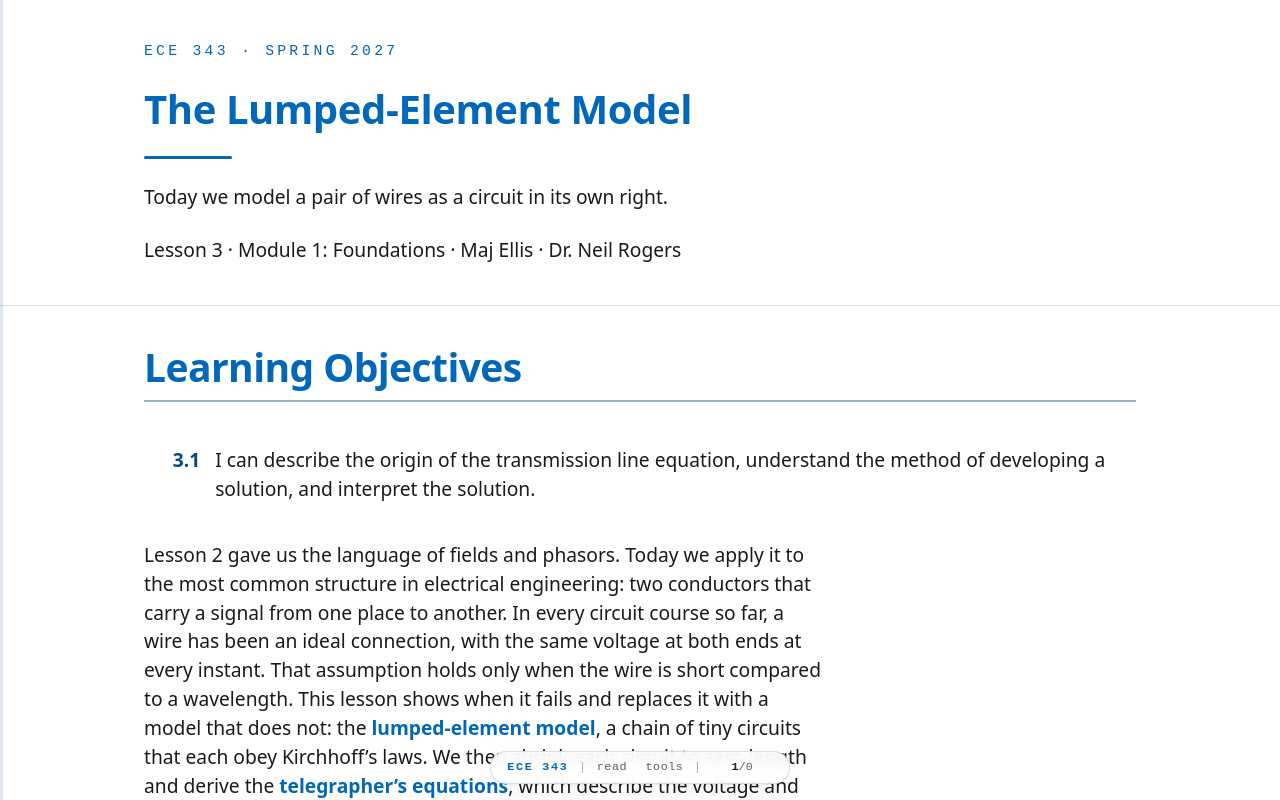

repository: livethisdream/ece343 · page: module01/L03-lumped-element-model/index.html · generator: jekyll

---
frame_view: true
---

# L3 - The Lumped-Element Model

::::{frame}
:class: title-frame

<div class="course-mark">ECE 343 · Spring 2027</div>

<h1 class="frame-title">The Lumped-Element Model</h1>

<div class="title-rule"></div>

Today we model a pair of wires as a circuit in its own right.

Lesson 3 · Module 1: Foundations · Maj Ellis · Dr. Neil Rogers
::::

::::{frame} Learning Objectives

<ol class="lo-list" style="--module: '3'">
  <li>I can describe the origin of the transmission line equation, understand the method of developing a solution, and interpret the solution.</li>
</ol>

:::{depth}
Lesson 2 gave us the language of fields and phasors. Today we apply it to the
most common structure in electrical engineering: two conductors that carry a
signal from one place to another. In every circuit course so far, a wire has
been an ideal connection, with the same voltage at both ends at every instant.
That assumption holds only when the wire is short compared to a wavelength.
This lesson shows when it fails and replaces it with a model that does not:
the **lumped-element model**, a chain of tiny circuits that each obey
Kirchhoff's laws. We then shrink each circuit to zero length and derive the
**telegrapher's equations**, which describe the voltage and current at every
point on the line, and the rest of Module 1 solves them.
:::
::::

::::{frame} Where We Were
:::{present}
**Lesson 2: phasors.** A sinusoid is the real part of a phasor times $e^{j\omega t}$:

$$v(t) = \text{Re}\left[\widetilde{V} e^{j\omega t}\right]$$

**Wavelength** is the distance a wave travels in one period:

$$\lambda = \frac{v_p}{f}$$
:::

Lesson 2 established two tools we need today. A phasor $\widetilde{V}$
carries the amplitude and phase of a sinusoid, and multiplying by
$e^{j\omega t}$ and taking the real part recovers the signal in time. A wave
that moves at phase velocity $v_p$ covers one wavelength $\lambda$ in one
period, so $\lambda = v_p/f$. In free space $v_p = c = 3 \times 10^8$ m/s. In
a cable the wave moves slower, because a dielectric fills the space around the
conductors; in RG-58 coaxial cable it moves at about two-thirds of $c$, or
$2 \times 10^8$ m/s. We use that number throughout this lesson.
::::

::::{frame} What a Transmission Line Is
:::{present}
- A **transmission line** is a structure that guides an electromagnetic signal or power from one place to another.
- Two conductors, separated by a dielectric, carry the signal and its return.
:::
:::{present}
<img src="../../viz/img/L03-line-types.svg"
     alt="Cross sections of a coaxial cable, a two-wire line, and a microstrip line"
     style="max-width: 620px; width: 100%; display: block; margin: 0 auto;">
:::

A **transmission line** is a structure intended to transport electromagnetic
signals or power. The three cross sections above are the ones you will see most
often. **Coaxial cable** puts one conductor of radius $a$ inside a cylindrical
shield of radius $b$, with a dielectric between them; it connects nearly every
piece of RF test equipment you will use, including the network analyzer in the
Lesson 15 lab. A **two-wire line** holds two parallel wires a distance $D$
apart; older television antenna lead and twisted-pair Ethernet cable are both
two-wire lines. **Microstrip** places a metal strip of width $W$ on a
dielectric substrate of thickness $h$ above a ground plane, and it is how
signals move across a printed circuit board.

Each one has two conductors. The current flows out along one and returns along
the other, and the voltage between them is the signal. The geometry differs,
but the same model describes all three, which is why we can develop it once and
apply it everywhere.
::::

::::{frame} Electrical Length
:::{present}
- Physical length $\ell$ matters only as a fraction of a wavelength, $\ell/\lambda$.
- Phase delay from one end to the other:

$$\Delta\phi = 2\pi \frac{\ell}{\lambda}$$
:::
:::{present}
<img src="../../viz/img/L03-electrical-length.svg"
     alt="Voltage along a line at one instant: nearly constant on a line one-twentieth of a wavelength long, and a cosine with one and a half cycles on a line 1.5 wavelengths long"
     style="max-width: 620px; width: 100%; display: block; margin: 0 auto;">
:::

A signal launched at the source takes time to reach the load. In that time the
source keeps changing, so at any one instant the voltage at the two ends of the
line differs. What matters is not the length in meters but the **electrical
length**, the length measured in wavelengths. A line of length $\ell$ delays
the signal by a phase of $\Delta\phi = 2\pi\ell/\lambda$, or $360^\circ$ for
every wavelength.

The figure shows the voltage along two lines at the same instant. On a line
$\lambda/20$ long, the phase delay is $18^\circ$. At the instant shown, with the
source at its peak, the voltage at the load is within 5% of the voltage at the
source, because $\cos 18^\circ = 0.95$. On a line $1.5\lambda$ long, the
voltage completes one and a half cycles between the two ends, and the source
and load are $180^\circ$ out of phase.
::::

::::{frame} When Circuit Theory Holds
:::{present}
**Rule of thumb:** treat a connection as an ideal wire only when

$$\ell < \frac{\lambda}{10}$$

Longer than that, the phase delay exceeds $36^\circ$, and we need the transmission line model.
:::

Kirchhoff's voltage law assumes that a wire has the same voltage everywhere
along it at a given instant. The electrical-length figure shows exactly when
that assumption is safe. As a **rule of thumb**, a connection shorter than
$\lambda/10$ behaves as an ideal wire, because the phase changes by less than
$36^\circ$ from one end to the other. Some designers use the stricter
$\lambda/20$; the cutoff is a judgment, not a law. Beyond it, the voltage
varies along the line at each instant, and the line becomes a circuit element
with its own behavior.

The same cable can be either. Whether a connection is "just a wire" depends on
the frequency of the signal it carries, not on the connection itself.
::::

::::{frame} A Power Line and a Cable
:class: viz-frame

:::{present}
<iframe src="../../viz/electrical-length.html"
        width="100%" height="471"
        style="border: 1px solid #cddce9; border-radius: 6px;"
        loading="lazy"
        title="Voltage along a 60 Hz power line and a 1 GHz coaxial cable at one instant, with the phase at each end"
        data-autosize>
</iframe>
:::

The widget shows the voltage along a matched line at one instant, and the dials
show the phase of the voltage at the source and at the load. Start with the
**60 Hz power line**. At 60 Hz the wavelength on an overhead line is
$\lambda = c/f = 5000$ km, so a 100 km line is $0.02\lambda$ long, and the load
lags the source by only $7.2^\circ$. The whole line rises and falls together,
which is why a power engineer can treat it as a pair of wires. Drag the length
out to 1000 km, the length of the longest lines in service: the line reaches
$\lambda/5$ and $72^\circ$, and at that scale power engineers do use the
transmission line model. Now switch to the **1 GHz coaxial cable**. The
wavelength in the cable is 20 cm, so 1.1 m of cable holds five and a half
wavelengths, the load lags the source by $1980^\circ$, and at this instant the
two ends are $180^\circ$ out of phase. The two systems obey the same physics;
only the frequency, and so the wavelength, changed. Use the sliders to find the
frequency at which a 1 m cable crosses $\lambda/10$.
::::

::::{frame} Worked Example: 2 m of RG-58
:::{present}
| Frequency | $\lambda$ in the cable | $\ell/\lambda$ | Model |
| :-- | :-- | :-- | :-- |
| 1 kHz | 200 km | $1 \times 10^{-5}$ | ideal wire |
| 10 MHz | 20 m | 0.1 | borderline |
| 100 MHz | 2 m | 1 | transmission line |
| 2.4 GHz | 8.3 cm | 24 | transmission line |
:::

:::{admonition} Worked example — one cable, four frequencies
:class: tip
A 2 m length of RG-58 coaxial cable carries a signal at $v_p = 2 \times 10^8$
m/s. The wavelength in the cable at each frequency is $\lambda = v_p/f$:

$$\lambda_{1\ \text{kHz}} = \frac{2 \times 10^8}{10^3} = 200\ \text{km}, \qquad \lambda_{100\ \text{MHz}} = \frac{2 \times 10^8}{10^8} = 2\ \text{m}$$

At 1 kHz the cable is a hundred-thousandth of a wavelength, and circuit theory
describes it exactly. At 10 MHz it reaches $\lambda/10$, the edge of the rule
of thumb. At 100 MHz it is one full wavelength long, and the voltage at the far
end lags the source by a full cycle. At 2.4 GHz, the Wi-Fi band, the cable
holds 24 wavelengths, and the signal at the load is 24 periods behind the
source. The delay in time is the same at every frequency:

$$\tau = \frac{\ell}{v_p} = \frac{2}{2 \times 10^8} = 10\ \text{ns}$$

What changes is how many periods fit inside that 10 ns.
:::
::::

::::{frame} Source, Line, and Load
:::{present}
<img src="../../viz/img/L03-two-port.svg"
     alt="A source with internal impedance connected through a transmission line of characteristic impedance Z0 to a load impedance ZL; the z axis runs from z equals minus ell at the source to z equals zero at the load"
     style="max-width: 620px; width: 100%; display: block; margin: 0 auto;">
:::
:::{present}
- The load sits at $z = 0$; the source at $z = -\ell$.
- The line connects two ports, and $Z_0$ describes it.
:::

Every problem in this chapter has the same three parts: a source with voltage
$V_s$ and internal impedance $Z_s$, a line of length $\ell$, and a load
impedance $Z_L$. The line is a **two-port**: it has an input pair of terminals
and an output pair, and what happens between them is what we want to model. We
place the load at $z = 0$ and the source at $z = -\ell$, so the positive $z$
direction points from the source toward the load. This convention matches the
textbook and every lesson that follows. The quantity $Z_0$ on the line is its
**characteristic impedance**, which Lesson 5 derives from the model we build
today.
::::

::::{frame} Cut the Line Into Short Sections
:::{present}
- Divide the line into sections of length $\Delta z$, each much shorter than a wavelength:

$$\Delta z \ll \lambda$$

- Each section is short enough for Kirchhoff's laws.
- Write Kirchhoff's laws for one section, then let $\Delta z \to 0$.
:::

Circuit theory fails on the whole line, but it still works on a short enough
piece of it. That observation is the entire method. We divide the line into
sections of length $\Delta z$, each one much shorter than a wavelength, so that
the voltage and current are effectively constant across each section. Within a
section, Kirchhoff's laws hold. The line is then a long chain of identical
small circuits, and each one hands its output to the next as its input. We
write Kirchhoff's laws for one section, then let the section shrink to zero
length, and the result describes every point on the line.

The question is what goes inside each section. A short piece of any two-conductor
line stores energy in the magnetic field around its current, stores energy in
the electric field between its conductors, and loses a little power in its
metal and its dielectric. Four circuit elements capture those four effects.
::::

::::{frame} The Lumped-Element Section
:::{present}
<img src="../../viz/img/L03-lumped-cell.svg"
     alt="One section of length delta z: series resistance R prime delta z and inductance L prime delta z along the top conductor, shunt conductance G prime delta z and capacitance C prime delta z between the conductors"
     style="max-width: 620px; width: 100%; display: block; margin: 0 auto;">
:::

The figure shows one section. Two elements sit **in series** along the
conductor, because they act on the current flowing down the line:
$R'\Delta z$ and $L'\Delta z$. Two elements sit **in shunt** between the
conductors, because they act on the voltage across the line: $G'\Delta z$ and
$C'\Delta z$. The primes mark **per-unit-length** quantities: $L'$ is
inductance per meter, so a section of length $\Delta z$ has inductance
$L'\Delta z$. Doubling the length of the section doubles every element in it,
which lets us take $\Delta z$ as small as we like.
::::

::::{frame} What Each Element Models
:::{present}
| Element | Units | Physical origin |
| :-- | :-- | :-- |
| $R'$ | $\Omega$/m | resistance of the metal conductors |
| $L'$ | H/m | magnetic field around the current |
| $G'$ | S/m | leakage current through the dielectric |
| $C'$ | F/m | electric field between the conductors |
:::

Each element comes from a physical effect in the line.

- $L'$ comes from the **magnetic field** that the current sets up around the
  conductors. That field stores energy, and an inductor is the circuit element
  that stores energy in a magnetic field.
- $C'$ comes from the **electric field** between the conductors. The two
  conductors carry equal and opposite charge along their length, which is
  exactly the arrangement of a capacitor.
- $R'$ comes from the finite conductivity of the **metal**. The current
  flowing down the conductors dissipates power, and at high frequency the
  current crowds toward the surface of the conductor, which raises $R'$ as
  frequency increases.
- $G'$ comes from the imperfect **dielectric**. A real insulator conducts a
  small current from one conductor to the other, and that leakage dissipates
  power.

$G'$ is not $1/R'$. The two describe different materials, in different
places, and they are independent.
::::

::::{frame} Typical Values: RG-58
:::{present}
| Parameter | Value |
| :-- | :-- |
| $L'$ | $259\ \text{nH/m}$ |
| $C'$ | $96.8\ \text{pF/m}$ |
| $R'$, $G'$ | small at low frequency |

A 2 m length carries $518\ \text{nH}$ and $194\ \text{pF}$ in total.
:::

The numbers above are the inductance and capacitance per meter of RG-58, a
common $50\ \Omega$ coaxial cable with a polyethylene dielectric. Lesson 6
computes both from the cable's dimensions, with formulas that Lessons 25 and 30
derive. A 2 m length holds a total of
$L'\ell = 259 \times 2 = 518\ \text{nH}$ and $C'\ell = 96.8 \times 2 = 194\ \text{pF}$.
At 1 kHz those values are negligible: the inductor's reactance is
$3.3\ \text{m}\Omega$, and the capacitor's is $820\ \text{k}\Omega$. At
100 MHz they are not: the inductor's reactance is $325\ \Omega$ and the
capacitor's is $8.2\ \Omega$, both comparable to the $50\ \Omega$ circuit
around them. The lumped model does not lump them into one inductor and
one capacitor, though; it spreads them evenly along the length, and that
distribution produces a traveling wave instead of a resonant circuit.
::::

::::{frame} Kirchhoff's Voltage Law on One Section
:::{present}
Going around the loop from the input terminals to the output terminals:

$$v(z,t) - R'\Delta z\ i(z,t) - L'\Delta z \frac{\partial i(z,t)}{\partial t} - v(z+\Delta z,t) = 0$$
:::

Now we apply Kirchhoff's voltage law to the section in the figure, keeping all
four elements so the result holds for a lossy line. Starting at the input, the
voltage $v(z,t)$ drops across the series resistance by $R'\Delta z\ i(z,t)$
and across the series inductance by $L'\Delta z\ \partial i/\partial t$. What
remains appears across the output terminals as $v(z+\Delta z,t)$. The partial
derivative appears because the current now depends on both position and time,
and the inductor responds only to its change in time.
::::

::::{frame} From the Voltage Law to a Derivative
:::{present}
$$\begin{aligned} v(z+\Delta z,t) - v(z,t) &= -R'\Delta z\ i(z,t) - L'\Delta z \frac{\partial i(z,t)}{\partial t} \\ \frac{v(z+\Delta z,t) - v(z,t)}{\Delta z} &= -R'\ i(z,t) - L' \frac{\partial i(z,t)}{\partial t} \\ \lim_{\Delta z \to 0} \frac{v(z+\Delta z,t) - v(z,t)}{\Delta z} &= \frac{\partial v(z,t)}{\partial z} \end{aligned}$$

$$-\frac{\partial v(z,t)}{\partial z} = R'\ i(z,t) + L' \frac{\partial i(z,t)}{\partial t}$$
:::

The equation for one section still depends on the arbitrary length
$\Delta z$. To remove it, we move the two voltages to the left side, so the
left side is the change in voltage across the section. Every element in the
section is proportional to $\Delta z$, so dividing both sides by $\Delta z$
leaves the per-unit-length parameters alone on the right. The left side is now
a difference quotient: the change in voltage divided by the distance over which
it changes.

Now we let the section shrink, $\Delta z \to 0$. The right side does not
depend on $\Delta z$, so it is unchanged. The left side becomes, by the
definition of the derivative, the partial derivative of $v$ with respect to
$z$. Moving the minus sign to the left gives the first equation. It says the
voltage falls along the line at a rate set by the current through the series
resistance and the rate of change of that current through the series
inductance.
::::

::::{frame} Kirchhoff's Current Law on One Section
:::{present}
At the node where the shunt elements connect:

$$i(z,t) - G'\Delta z\ v(z+\Delta z,t) - C'\Delta z \frac{\partial v(z+\Delta z,t)}{\partial t} - i(z+\Delta z,t) = 0$$
:::

Kirchhoff's current law applies at the node on the top conductor where the
shunt elements connect. The current $i(z,t)$ enters the node. Part of it leaks
through the conductance, $G'\Delta z\ v(z+\Delta z,t)$, part of it charges the
capacitance, $C'\Delta z\ \partial v/\partial t$, and the rest continues down
the line as $i(z+\Delta z,t)$. The shunt elements see the voltage at the
output terminals, $v(z+\Delta z,t)$, because the figure places them after the
series elements.
::::

::::{frame} From the Current Law to a Derivative
:::{present}
$$\begin{aligned} \frac{i(z+\Delta z,t) - i(z,t)}{\Delta z} &= -G'\ v(z+\Delta z,t) - C' \frac{\partial v(z+\Delta z,t)}{\partial t} \\ \lim_{\Delta z \to 0}: \quad v(z+\Delta z,t) &\to v(z,t) \end{aligned}$$

$$-\frac{\partial i(z,t)}{\partial z} = G'\ v(z,t) + C' \frac{\partial v(z,t)}{\partial t}$$
:::

The current law follows the same three steps. We move the two currents to the
left side, divide by $\Delta z$, and let $\Delta z \to 0$. The left side
becomes the partial derivative of $i$ with respect to $z$. The right side has
one more thing to resolve: the shunt elements see the voltage at
$z + \Delta z$, not at $z$. As the section shrinks, the two points merge, and
$v(z+\Delta z,t)$ becomes $v(z,t)$. So the choice of placing the shunt
elements after the series elements, rather than before them, does not change
the result in the limit. The second equation says the current falls along the
line at a rate set by the leakage through the dielectric and the charging of
the capacitance between the conductors.
::::

::::{frame} The Telegrapher's Equations
:::{present}
$$\begin{aligned} -\frac{\partial v(z,t)}{\partial z} &= R'\ i(z,t) + L' \frac{\partial i(z,t)}{\partial t} \\ -\frac{\partial i(z,t)}{\partial z} &= G'\ v(z,t) + C' \frac{\partial v(z,t)}{\partial t} \end{aligned}$$

- Two coupled partial differential equations in $z$ and $t$.
- Each one contains both $v$ and $i$.
:::

Together, the two results are the **telegrapher's equations**, worked out by
Oliver Heaviside in the late nineteenth century to explain why signals smeared out on long
telegraph cables. They hold everywhere on any two-conductor line, lossy or
not, and they replace Kirchhoff's laws for the line as a whole. They are
**coupled**: the change in voltage along the line depends on the current, and
the change in current depends on the voltage, so we cannot solve either one by
itself. Lesson 4 uncouples them.
::::

::::{frame} The Lossless Line
:::{present}
Set $R' = 0$ and $G' = 0$:

$$\begin{aligned} -\frac{\partial v(z,t)}{\partial z} &= L' \frac{\partial i(z,t)}{\partial t} \\ -\frac{\partial i(z,t)}{\partial z} &= C' \frac{\partial v(z,t)}{\partial t} \end{aligned}$$
:::

A **lossless line** has perfect conductors and a perfect dielectric, so
$R' = 0$ and $G' = 0$. Real cables are not lossless, but over the few meters of
cable in a lab, the loss is small enough to neglect, and the lossless model
keeps the algebra clean while preserving everything that makes a transmission
line different from a wire: the wave, the reflections, and the impedance
transformation. With the loss terms gone, the voltage changes along the line
only because the current changes in time, and the current changes along the
line only because the voltage changes in time. That exchange between the
inductance and the capacitance is the wave. We keep all four elements in the
general results and drop $R'$ and $G'$ when a problem says the line is
lossless.
::::

::::{frame} Summary
:class: read-only

| Symbol / idea | What it is | Number to remember |
| :-- | :-- | :-- |
| Transmission line | Two conductors that guide a signal and its return | coax, two-wire, microstrip |
| Electrical length | Length as a fraction of a wavelength, $\ell/\lambda$ | $360^\circ$ of phase per $\lambda$ |
| Rule of thumb | When a connection behaves as an ideal wire | $\ell < \lambda/10$ |
| Lumped-element model | A chain of short sections, each obeying Kirchhoff's laws | $\Delta z \ll \lambda$ |
| $R'$, $G'$ | Loss in the conductors and in the dielectric | zero on a lossless line |
| $L'$, $C'$ | Magnetic and electric energy storage per meter | RG-58: $259\ \text{nH/m}$, $96.8\ \text{pF/m}$ |
| Velocity in RG-58 | About two-thirds of $c$ | $2 \times 10^8$ m/s |
| Telegrapher's equations | Kirchhoff's laws on one section, divided by $\Delta z$, as $\Delta z \to 0$ | $-\frac{\partial v}{\partial z} = R'i + L'\frac{\partial i}{\partial t}$, $-\frac{\partial i}{\partial z} = G'v + C'\frac{\partial v}{\partial t}$ |
::::

::::{frame} Practice
:class: read-only doc-links

- <a class="doc-link" href="../../practice/ECE343_L03_Practice_blank.pdf" target="_blank" rel="noopener">Problem set (PDF)</a>
- <a class="doc-link doc-key" href="../../practice/ECE343_L03_Practice_SOLUTIONS.pdf" target="_blank" rel="noopener">Solutions (PDF)</a>
::::

::::{frame} Where This Is Going
:::{present}
- **Lesson 4**: phasors uncouple the telegrapher's equations into a wave equation, and we solve it.
- **Lesson 5**: the solution is a wave, with a characteristic impedance $Z_0$ set by $R'$, $L'$, $G'$, and $C'$.
:::

Today we built the model, wrote Kirchhoff's laws for one section of it, and
took the limit to reach the telegrapher's equations. Lesson 4 uses the phasors
of Lesson 2 to replace each time derivative with $j\omega$, which turns the
pair into ordinary differential equations in $z$. Differentiating one and
substituting the other uncouples them into a wave equation for the voltage
alone. Its solution is a pair of waves, one
traveling toward the load and one traveling back toward the source. Lesson 5
reads the physics out of that solution: how fast the wave moves, how quickly it
decays, and the characteristic impedance $Z_0$ that relates its voltage to its
current.

Before Lesson 4, read sections 3.5 and 3.6 of Ellingson, *Electromagnetics*,
Vol. 1, and review partial derivatives and the phasor form of $\partial/\partial t$
from Lesson 2.
::::
